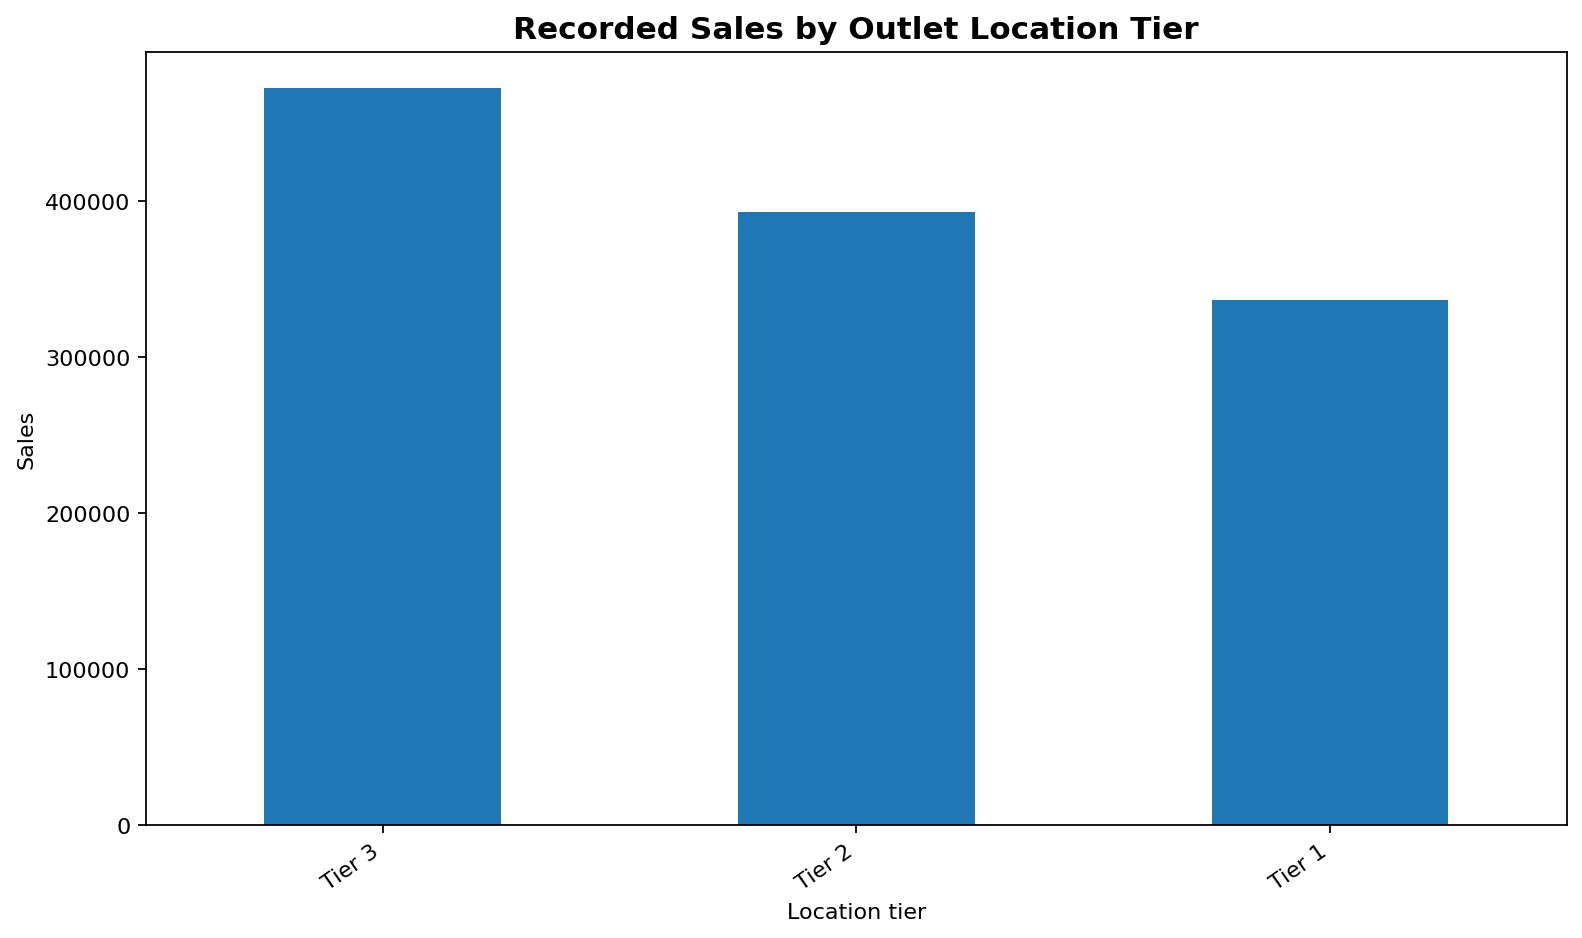

Source data for this figure (header and first rows):
Outlet Location Type, Record_Count, Total_Sales, Average_Sales_Per_Record
Tier 3, 3350, 472133, 140.9
Tier 2, 2785, 393151, 141.2
Tier 1, 2388, 336398, 140.9
